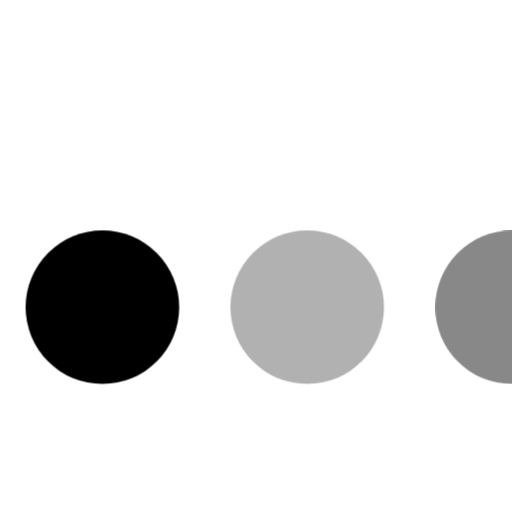
t = 0.00 s
t = 0.80 s: frame unchanged from t = 0.00 s, image omitted
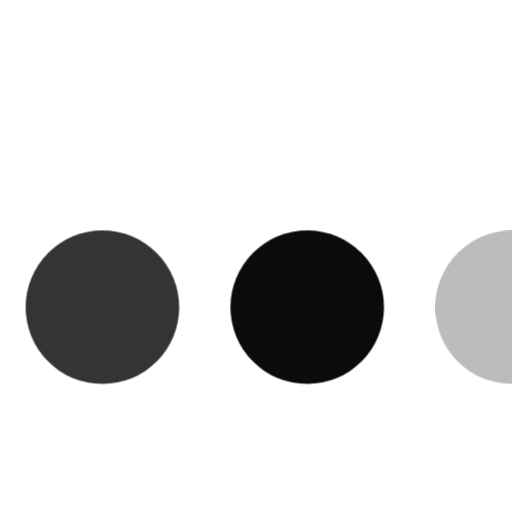
t = 0.99 s
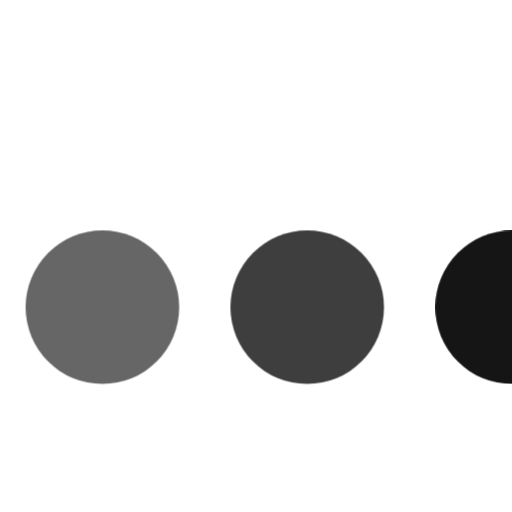
t = 1.18 s
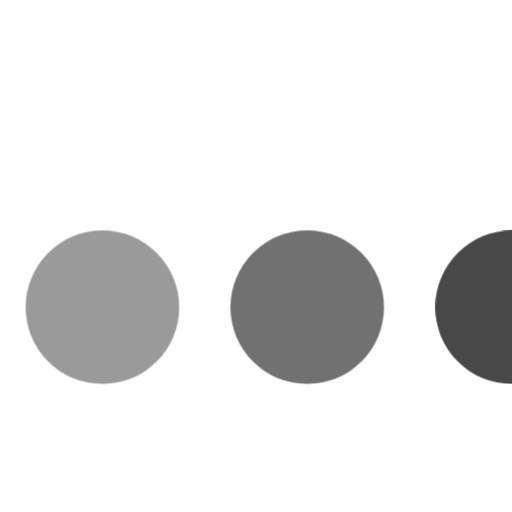
t = 1.36 s
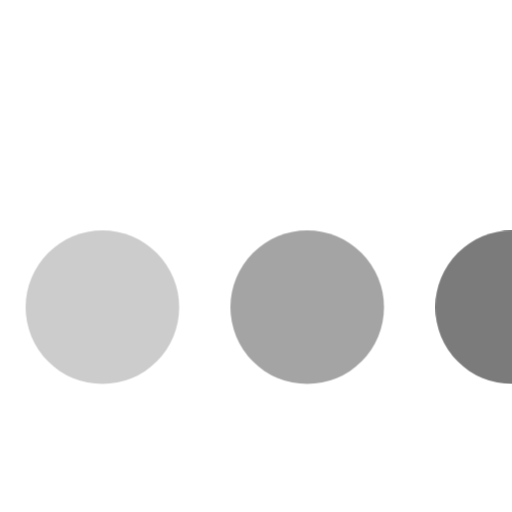
t = 1.55 s

The animated SVG that drew these frames (rendered in a browser with its animation timeline set to each time). Animation: 1 CSS @keyframes rule; one cycle of 1.60 s, repeats indefinitely.

<svg width="20" height="20" viewBox="0 0 20 20" xmlns="http://www.w3.org/2000/svg"><style>.spinner_S1WN{animation:spinner_MGfb .8s linear infinite;animation-delay:-.8s}.spinner_Km9P{animation-delay:-.65s}.spinner_JApP{animation-delay:-.5s}@keyframes spinner_MGfb{93.75%,100%{opacity:.2}}</style><circle class="spinner_S1WN" cx="4" cy="12" r="3"/><circle class="spinner_S1WN spinner_Km9P" cx="12" cy="12" r="3"/><circle class="spinner_S1WN spinner_JApP" cx="20" cy="12" r="3"/></svg>